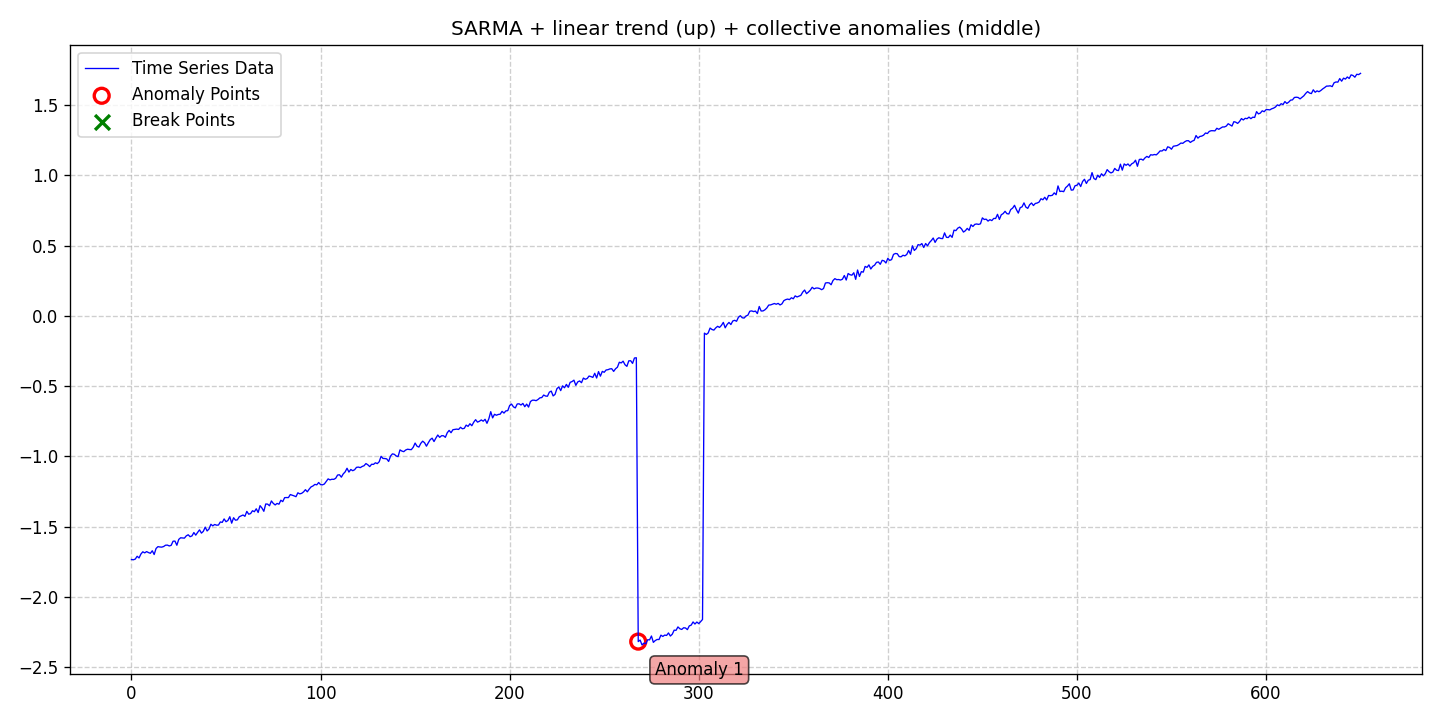

The table this chart was drawn from, first rows:
date, data, stationary, det_lin_up, det_lin_down, det_quad, det_cubic, det_exp, det_damped, stoc_trend, volatility, single_seas, multiple_seas, point_anom_single, point_anom_multi, collect_anom, context_anom, mean_shift, var_shift, trend_shift, point_anom_count, point_anom_location, point_anom_point, collect_anom_count
2020-01-01, -1.734, 0, 1, 0, 0, 0, 0, 0, 0, 0, 1, 0, 0, 0, 1, 0, 0, 0, 0, 0, none, , 1
2020-01-02, -1.736, 0, 1, 0, 0, 0, 0, 0, 0, 0, 1, 0, 0, 0, 1, 0, 0, 0, 0, 0, none, , 1
2020-01-03, -1.731, 0, 1, 0, 0, 0, 0, 0, 0, 0, 1, 0, 0, 0, 1, 0, 0, 0, 0, 0, none, , 1
2020-01-04, -1.711, 0, 1, 0, 0, 0, 0, 0, 0, 0, 1, 0, 0, 0, 1, 0, 0, 0, 0, 0, none, , 1
2020-01-05, -1.723, 0, 1, 0, 0, 0, 0, 0, 0, 0, 1, 0, 0, 0, 1, 0, 0, 0, 0, 0, none, , 1
2020-01-06, -1.695, 0, 1, 0, 0, 0, 0, 0, 0, 0, 1, 0, 0, 0, 1, 0, 0, 0, 0, 0, none, , 1
2020-01-07, -1.679, 0, 1, 0, 0, 0, 0, 0, 0, 0, 1, 0, 0, 0, 1, 0, 0, 0, 0, 0, none, , 1
2020-01-08, -1.687, 0, 1, 0, 0, 0, 0, 0, 0, 0, 1, 0, 0, 0, 1, 0, 0, 0, 0, 0, none, , 1
2020-01-09, -1.678, 0, 1, 0, 0, 0, 0, 0, 0, 0, 1, 0, 0, 0, 1, 0, 0, 0, 0, 0, none, , 1
2020-01-10, -1.685, 0, 1, 0, 0, 0, 0, 0, 0, 0, 1, 0, 0, 0, 1, 0, 0, 0, 0, 0, none, , 1
2020-01-11, -1.69, 0, 1, 0, 0, 0, 0, 0, 0, 0, 1, 0, 0, 0, 1, 0, 0, 0, 0, 0, none, , 1
2020-01-12, -1.672, 0, 1, 0, 0, 0, 0, 0, 0, 0, 1, 0, 0, 0, 1, 0, 0, 0, 0, 0, none, , 1
2020-01-13, -1.699, 0, 1, 0, 0, 0, 0, 0, 0, 0, 1, 0, 0, 0, 1, 0, 0, 0, 0, 0, none, , 1
2020-01-14, -1.656, 0, 1, 0, 0, 0, 0, 0, 0, 0, 1, 0, 0, 0, 1, 0, 0, 0, 0, 0, none, , 1
2020-01-15, -1.643, 0, 1, 0, 0, 0, 0, 0, 0, 0, 1, 0, 0, 0, 1, 0, 0, 0, 0, 0, none, , 1
2020-01-16, -1.645, 0, 1, 0, 0, 0, 0, 0, 0, 0, 1, 0, 0, 0, 1, 0, 0, 0, 0, 0, none, , 1
2020-01-17, -1.646, 0, 1, 0, 0, 0, 0, 0, 0, 0, 1, 0, 0, 0, 1, 0, 0, 0, 0, 0, none, , 1
2020-01-18, -1.642, 0, 1, 0, 0, 0, 0, 0, 0, 0, 1, 0, 0, 0, 1, 0, 0, 0, 0, 0, none, , 1
2020-01-19, -1.632, 0, 1, 0, 0, 0, 0, 0, 0, 0, 1, 0, 0, 0, 1, 0, 0, 0, 0, 0, none, , 1
2020-01-20, -1.631, 0, 1, 0, 0, 0, 0, 0, 0, 0, 1, 0, 0, 0, 1, 0, 0, 0, 0, 0, none, , 1
2020-01-21, -1.638, 0, 1, 0, 0, 0, 0, 0, 0, 0, 1, 0, 0, 0, 1, 0, 0, 0, 0, 0, none, , 1
2020-01-22, -1.633, 0, 1, 0, 0, 0, 0, 0, 0, 0, 1, 0, 0, 0, 1, 0, 0, 0, 0, 0, none, , 1
2020-01-23, -1.604, 0, 1, 0, 0, 0, 0, 0, 0, 0, 1, 0, 0, 0, 1, 0, 0, 0, 0, 0, none, , 1
2020-01-24, -1.603, 0, 1, 0, 0, 0, 0, 0, 0, 0, 1, 0, 0, 0, 1, 0, 0, 0, 0, 0, none, , 1
2020-01-25, -1.633, 0, 1, 0, 0, 0, 0, 0, 0, 0, 1, 0, 0, 0, 1, 0, 0, 0, 0, 0, none, , 1
2020-01-26, -1.591, 0, 1, 0, 0, 0, 0, 0, 0, 0, 1, 0, 0, 0, 1, 0, 0, 0, 0, 0, none, , 1
2020-01-27, -1.579, 0, 1, 0, 0, 0, 0, 0, 0, 0, 1, 0, 0, 0, 1, 0, 0, 0, 0, 0, none, , 1
2020-01-28, -1.58, 0, 1, 0, 0, 0, 0, 0, 0, 0, 1, 0, 0, 0, 1, 0, 0, 0, 0, 0, none, , 1
2020-01-29, -1.582, 0, 1, 0, 0, 0, 0, 0, 0, 0, 1, 0, 0, 0, 1, 0, 0, 0, 0, 0, none, , 1
2020-01-30, -1.566, 0, 1, 0, 0, 0, 0, 0, 0, 0, 1, 0, 0, 0, 1, 0, 0, 0, 0, 0, none, , 1
2020-01-31, -1.558, 0, 1, 0, 0, 0, 0, 0, 0, 0, 1, 0, 0, 0, 1, 0, 0, 0, 0, 0, none, , 1
2020-02-01, -1.572, 0, 1, 0, 0, 0, 0, 0, 0, 0, 1, 0, 0, 0, 1, 0, 0, 0, 0, 0, none, , 1
2020-02-02, -1.566, 0, 1, 0, 0, 0, 0, 0, 0, 0, 1, 0, 0, 0, 1, 0, 0, 0, 0, 0, none, , 1
2020-02-03, -1.542, 0, 1, 0, 0, 0, 0, 0, 0, 0, 1, 0, 0, 0, 1, 0, 0, 0, 0, 0, none, , 1
2020-02-04, -1.561, 0, 1, 0, 0, 0, 0, 0, 0, 0, 1, 0, 0, 0, 1, 0, 0, 0, 0, 0, none, , 1
2020-02-05, -1.541, 0, 1, 0, 0, 0, 0, 0, 0, 0, 1, 0, 0, 0, 1, 0, 0, 0, 0, 0, none, , 1
2020-02-06, -1.523, 0, 1, 0, 0, 0, 0, 0, 0, 0, 1, 0, 0, 0, 1, 0, 0, 0, 0, 0, none, , 1
2020-02-07, -1.546, 0, 1, 0, 0, 0, 0, 0, 0, 0, 1, 0, 0, 0, 1, 0, 0, 0, 0, 0, none, , 1
2020-02-08, -1.534, 0, 1, 0, 0, 0, 0, 0, 0, 0, 1, 0, 0, 0, 1, 0, 0, 0, 0, 0, none, , 1
2020-02-09, -1.504, 0, 1, 0, 0, 0, 0, 0, 0, 0, 1, 0, 0, 0, 1, 0, 0, 0, 0, 0, none, , 1
2020-02-10, -1.531, 0, 1, 0, 0, 0, 0, 0, 0, 0, 1, 0, 0, 0, 1, 0, 0, 0, 0, 0, none, , 1
2020-02-11, -1.517, 0, 1, 0, 0, 0, 0, 0, 0, 0, 1, 0, 0, 0, 1, 0, 0, 0, 0, 0, none, , 1
2020-02-12, -1.483, 0, 1, 0, 0, 0, 0, 0, 0, 0, 1, 0, 0, 0, 1, 0, 0, 0, 0, 0, none, , 1
2020-02-13, -1.494, 0, 1, 0, 0, 0, 0, 0, 0, 0, 1, 0, 0, 0, 1, 0, 0, 0, 0, 0, none, , 1
2020-02-14, -1.485, 0, 1, 0, 0, 0, 0, 0, 0, 0, 1, 0, 0, 0, 1, 0, 0, 0, 0, 0, none, , 1
2020-02-15, -1.49, 0, 1, 0, 0, 0, 0, 0, 0, 0, 1, 0, 0, 0, 1, 0, 0, 0, 0, 0, none, , 1
2020-02-16, -1.489, 0, 1, 0, 0, 0, 0, 0, 0, 0, 1, 0, 0, 0, 1, 0, 0, 0, 0, 0, none, , 1
2020-02-17, -1.467, 0, 1, 0, 0, 0, 0, 0, 0, 0, 1, 0, 0, 0, 1, 0, 0, 0, 0, 0, none, , 1
2020-02-18, -1.47, 0, 1, 0, 0, 0, 0, 0, 0, 0, 1, 0, 0, 0, 1, 0, 0, 0, 0, 0, none, , 1
2020-02-19, -1.445, 0, 1, 0, 0, 0, 0, 0, 0, 0, 1, 0, 0, 0, 1, 0, 0, 0, 0, 0, none, , 1
2020-02-20, -1.465, 0, 1, 0, 0, 0, 0, 0, 0, 0, 1, 0, 0, 0, 1, 0, 0, 0, 0, 0, none, , 1
2020-02-21, -1.456, 0, 1, 0, 0, 0, 0, 0, 0, 0, 1, 0, 0, 0, 1, 0, 0, 0, 0, 0, none, , 1
2020-02-22, -1.43, 0, 1, 0, 0, 0, 0, 0, 0, 0, 1, 0, 0, 0, 1, 0, 0, 0, 0, 0, none, , 1
2020-02-23, -1.475, 0, 1, 0, 0, 0, 0, 0, 0, 0, 1, 0, 0, 0, 1, 0, 0, 0, 0, 0, none, , 1
2020-02-24, -1.437, 0, 1, 0, 0, 0, 0, 0, 0, 0, 1, 0, 0, 0, 1, 0, 0, 0, 0, 0, none, , 1
2020-02-25, -1.454, 0, 1, 0, 0, 0, 0, 0, 0, 0, 1, 0, 0, 0, 1, 0, 0, 0, 0, 0, none, , 1
2020-02-26, -1.452, 0, 1, 0, 0, 0, 0, 0, 0, 0, 1, 0, 0, 0, 1, 0, 0, 0, 0, 0, none, , 1
2020-02-27, -1.43, 0, 1, 0, 0, 0, 0, 0, 0, 0, 1, 0, 0, 0, 1, 0, 0, 0, 0, 0, none, , 1
2020-02-28, -1.424, 0, 1, 0, 0, 0, 0, 0, 0, 0, 1, 0, 0, 0, 1, 0, 0, 0, 0, 0, none, , 1
2020-02-29, -1.417, 0, 1, 0, 0, 0, 0, 0, 0, 0, 1, 0, 0, 0, 1, 0, 0, 0, 0, 0, none, , 1
... 591 more rows
